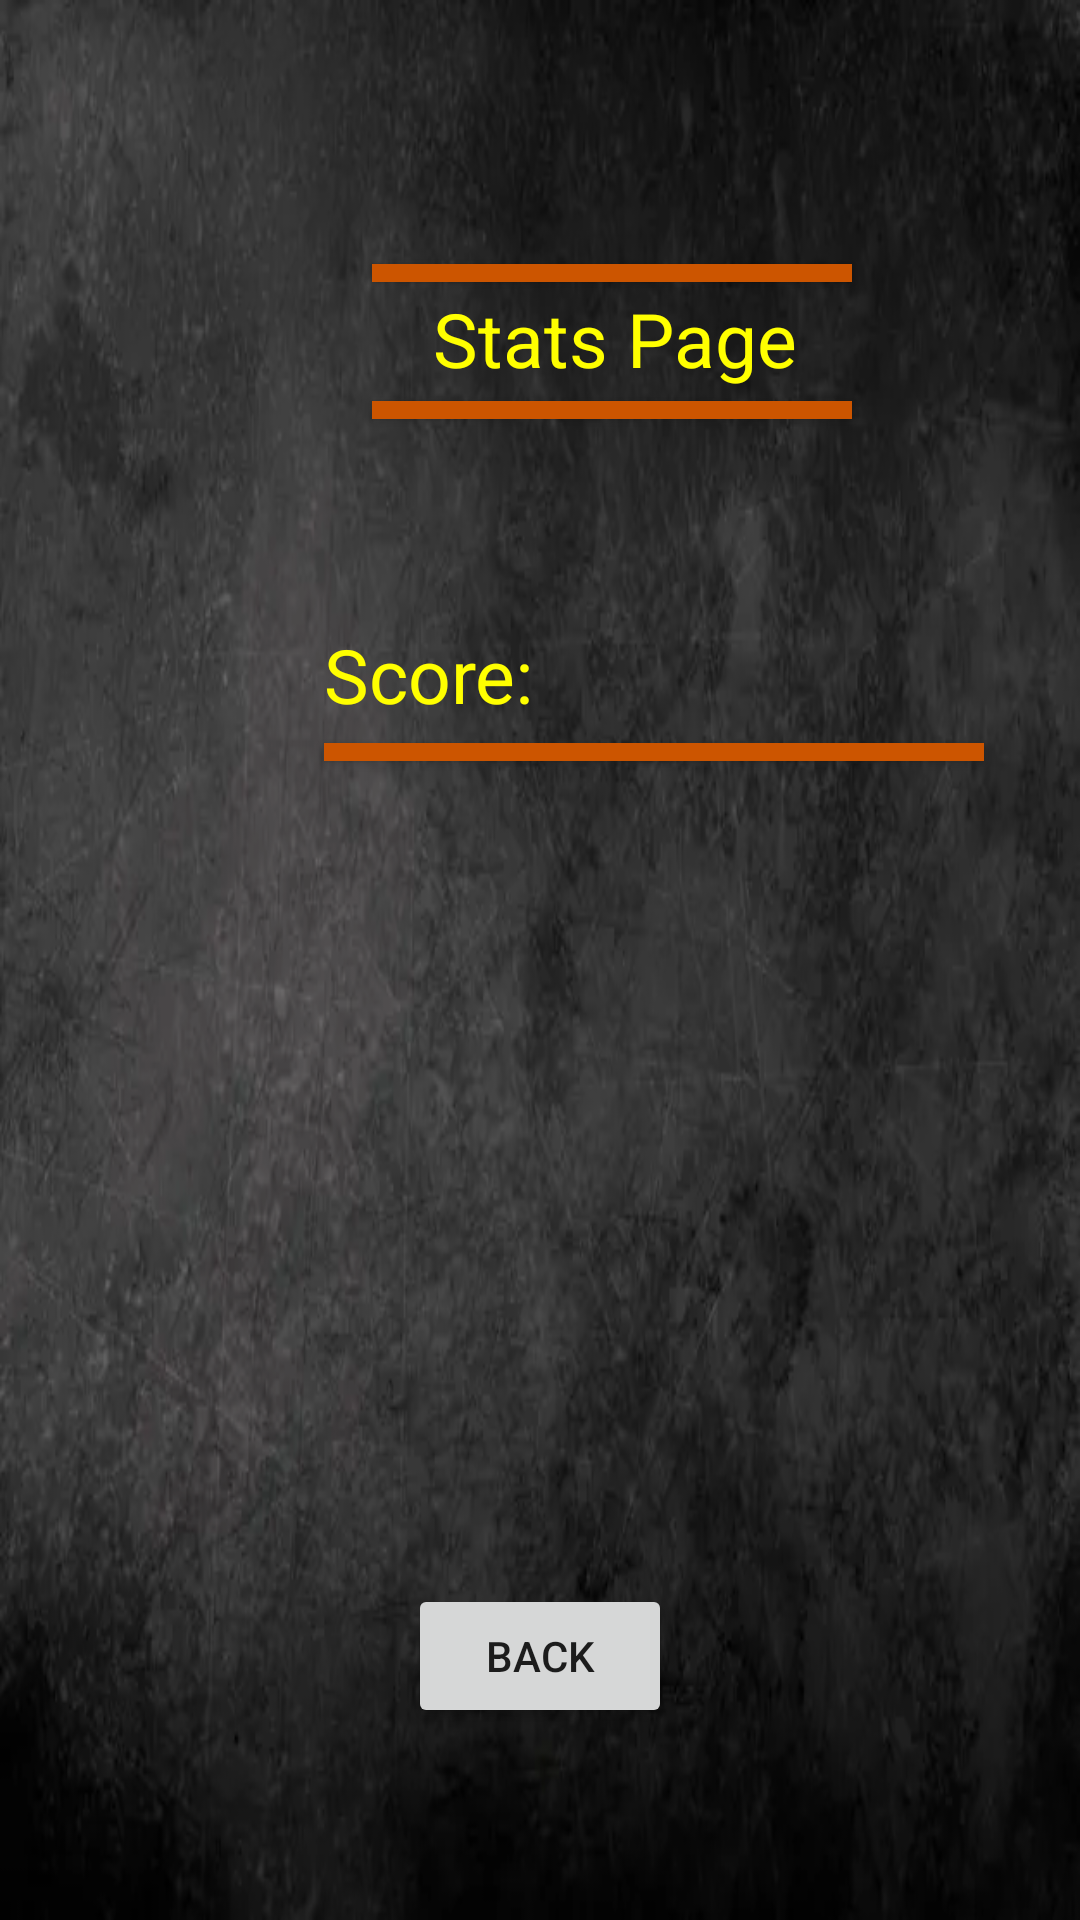

Reconstruct the res/layout file that produces this screen, plus the resources it refers to.
<!-- AndroidManifest.xml: application theme Theme.P2338 -->
<!-- res/layout/activity_stats_page.xml -->
<?xml version="1.0" encoding="utf-8"?>
<androidx.constraintlayout.widget.ConstraintLayout xmlns:android="http://schemas.android.com/apk/res/android"
    xmlns:app="http://schemas.android.com/apk/res-auto"
    xmlns:tools="http://schemas.android.com/tools"
    android:id="@+id/main"
    android:layout_width="match_parent"
    android:layout_height="match_parent"
    tools:context=".StatsPage"
    android:background="@drawable/officialbackground">

    <TextView
        android:id="@+id/tStatsPage"
        android:layout_width="wrap_content"
        android:layout_height="wrap_content"
        android:layout_marginStart="144dp"
        android:layout_marginTop="96dp"
        android:gravity="center"
        android:text="@string/stats_page"
        android:textColor="#FFFF00"
        android:textSize="25sp"
        app:layout_constraintStart_toStartOf="parent"
        app:layout_constraintTop_toTopOf="parent" />

    <Button
        android:id="@+id/AboveLineThree"
        android:layout_width="160dp"
        android:layout_height="6dp"
        android:layout_marginStart="124dp"
        android:layout_marginBottom="2dp"
        android:background="#CC5500"
        android:text=""
        app:layout_constraintBottom_toTopOf="@+id/tStatsPage"
        app:layout_constraintStart_toStartOf="parent" />


    <Button
        android:id="@+id/BelowLineThree"
        android:layout_width="160dp"
        android:layout_height="6dp"
        android:layout_marginStart="124dp"
        android:layout_marginTop="4dp"
        android:background="#CC5500"
        android:text=""
        app:layout_constraintStart_toStartOf="parent"
        app:layout_constraintTop_toBottomOf="@+id/tStatsPage" />

    <Button
        android:id="@+id/LineForeScore"
        android:layout_width="220dp"
        android:layout_height="6dp"
        android:layout_marginStart="108dp"
        android:layout_marginTop="6dp"
        android:background="#CC5500"
        android:text=""
        app:layout_constraintStart_toStartOf="parent"
        app:layout_constraintTop_toBottomOf="@+id/tScore" />


    <TextView
        android:id="@+id/tScore"
        android:layout_width="wrap_content"
        android:layout_height="wrap_content"
        android:layout_marginStart="108dp"
        android:layout_marginTop="208dp"
        android:textColor="#FFFF00"
        android:textSize="25sp"
        android:text="@string/score"
        app:layout_constraintStart_toStartOf="parent"
        app:layout_constraintTop_toTopOf="parent" />

    <Button
        android:id="@+id/statsPageBackButton"
        android:layout_width="wrap_content"
        android:layout_height="wrap_content"
        android:layout_marginBottom="64dp"
        android:text="BACK"
        app:layout_constraintBottom_toBottomOf="parent"
        app:layout_constraintEnd_toEndOf="parent"
        app:layout_constraintStart_toStartOf="parent" />


</androidx.constraintlayout.widget.ConstraintLayout>
<!-- resources referenced by this layout -->
<resources>
  <!-- drawable officialbackground: png bitmap (drawable, 279946 bytes) -->
  <string name="score">Score:</string>
  <string name="stats_page">Stats Page</string>
  <style name="Theme.P2338" parent="Base.Theme.P2338" />
  <style name="Base.Theme.P2338" parent="Theme.AppCompat.Light.NoActionBar">
          
          
      </style>
</resources>
